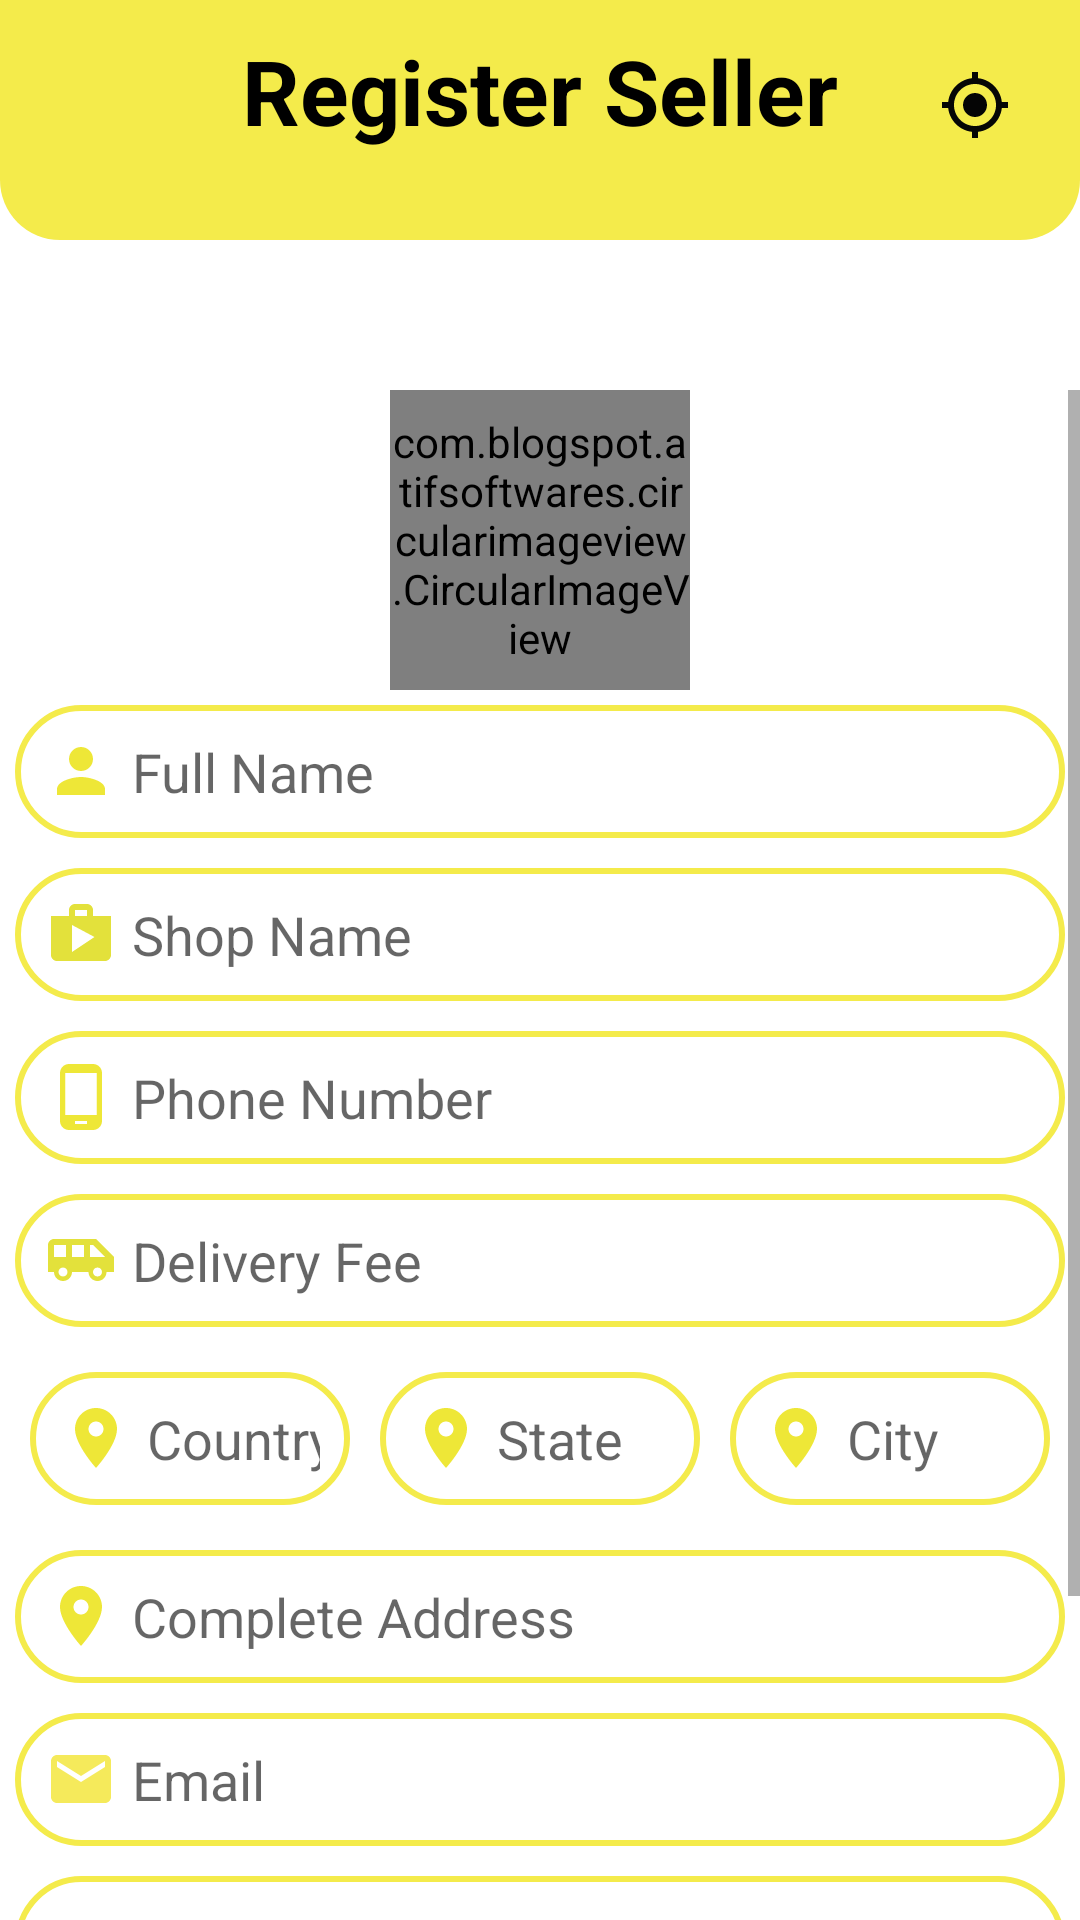

Android layout source for this screen:
<!-- AndroidManifest.xml: application theme AppTheme.NoActionbar -->
<!-- res/layout/activity_register_seller.xml -->
<?xml version="1.0" encoding="utf-8"?>
<RelativeLayout xmlns:android="http://schemas.android.com/apk/res/android"
    xmlns:app="http://schemas.android.com/apk/res-auto"
    xmlns:tools="http://schemas.android.com/tools"
    android:layout_width="match_parent"
    android:layout_height="match_parent"
    tools:context=".RegisterSellerActivity"
    android:background="@color/white">

    

    <RelativeLayout
        android:layout_width="match_parent"
        android:layout_height="80dp"
        android:padding="10dp"
        android:background="@drawable/shape_icon">

        <ImageButton
            android:layout_width="50dp"
            android:layout_height="50dp"
            android:id="@+id/backBtn"
            android:src="@drawable/ic_back_btn"
            android:padding="10dp"
            android:background="@null"/>


        <TextView
            android:layout_width="wrap_content"
            android:layout_height="wrap_content"
            android:layout_centerHorizontal="true"
            android:text="Register Seller"
            android:textColor="@color/black"
            android:textStyle="bold"
            android:textSize="30sp"/>

        <ImageButton
            android:layout_width="50dp"
            android:layout_height="50dp"
            android:id="@+id/gpsBtn"
            android:layout_alignParentRight="true"
            android:src="@drawable/ic_baseline_gps_fixed_24"
            android:background="@null"/>
    </RelativeLayout>

    <ImageView
        android:id="@+id/iconIv"
        android:layout_width="50dp"
        android:layout_height="50dp"
        android:background="@drawable/shape_circle"
        android:layout_marginTop="60dp"
        android:src="@drawable/ic_key_24"
        android:padding="5dp"
        android:layout_marginBottom="20dp"
        android:layout_centerHorizontal="true"/>

    <ScrollView
        android:layout_width="match_parent"
        android:layout_height="wrap_content"
        android:layout_below="@+id/iconIv">

        <RelativeLayout
            android:layout_width="match_parent"
            android:layout_height="wrap_content">

    <com.blogspot.atifsoftwares.circularimageview.CircularImageView
        android:layout_width="100dp"
        android:layout_height="100dp"
        android:id="@+id/profileIv"
        android:layout_centerHorizontal="true"
        app:c_border="true"
        app:c_border_color="@color/primary"
        app:c_border_width="1dp"
        android:background="@drawable/ic_person_yellow"
        />

    <EditText
        android:id="@+id/nameEt"
        android:layout_below="@+id/profileIv"
        android:layout_width="match_parent"
        android:layout_height="wrap_content"
        android:layout_margin="5dp"
        android:background="@drawable/shape_rec2"
        android:hint="Full Name"
        android:padding="10dp"
        android:drawableLeft="@drawable/ic_person_yellow"
        android:drawablePadding="5dp"
        android:inputType="textPersonName|textCapWords"/>
            <EditText
                android:id="@+id/shopNameEt"
                android:layout_below="@+id/nameEt"
                android:layout_width="match_parent"
                android:layout_height="wrap_content"
                android:layout_margin="5dp"
                android:background="@drawable/shape_rec2"
                android:hint="Shop Name"
                android:padding="10dp"
                android:drawableLeft="@drawable/ic_baseline_shop_24"
                android:drawablePadding="5dp"
                android:inputType="textPersonName|textCapWords"/>

    <EditText
        android:id="@+id/phoneEt"
        android:layout_below="@+id/shopNameEt"
        android:layout_width="match_parent"
        android:layout_height="wrap_content"
        android:layout_margin="5dp"
        android:background="@drawable/shape_rec2"
        android:hint="Phone Number"
        android:padding="10dp"
        android:drawableLeft="@drawable/ic_mobile_phone"
        android:drawablePadding="5dp"
        android:inputType="phone"/>
            <EditText
                android:id="@+id/deliverFeeEt"
                android:layout_below="@+id/phoneEt"
                android:layout_width="match_parent"
                android:layout_height="wrap_content"
                android:layout_margin="5dp"
                android:background="@drawable/shape_rec2"
                android:hint="Delivery Fee"
                android:padding="10dp"
                android:drawableLeft="@drawable/ic_baseline_truck_shuttle_24"
                android:drawablePadding="5dp"
                android:inputType="numberDecimal"/>
    <LinearLayout
        android:id="@+id/addressLl"
        android:layout_width="match_parent"
        android:layout_height="wrap_content"
        android:layout_below="@+id/deliverFeeEt"
        android:layout_margin="5dp"
        android:orientation="horizontal">
        <EditText
            android:id="@+id/countryEt"
            android:layout_width="match_parent"
            android:layout_height="wrap_content"
            android:layout_margin="5dp"
            android:background="@drawable/shape_rec2"
            android:hint="Country"
            android:padding="10dp"
            android:drawableLeft="@drawable/ic_country"
            android:drawablePadding="5dp"
            android:layout_weight="1"
            android:inputType="textPostalAddress"/>

        <EditText
            android:id="@+id/stateEt"
            android:layout_width="match_parent"
            android:layout_height="wrap_content"
            android:layout_margin="5dp"
            android:layout_weight="1"
            android:background="@drawable/shape_rec2"
            android:drawableLeft="@drawable/ic_country"
            android:drawablePadding="5dp"
            android:hint="State"
            android:inputType="textPostalAddress"
            android:padding="10dp" />

        <EditText
            android:id="@+id/cityEt"
            android:layout_width="match_parent"
            android:layout_height="wrap_content"
            android:layout_margin="5dp"
            android:background="@drawable/shape_rec2"
            android:hint="City"
            android:padding="10dp"
            android:layout_weight="1"
            android:drawableLeft="@drawable/ic_country"
            android:drawablePadding="5dp"
            android:inputType="textPostalAddress"/>

    </LinearLayout>

    <EditText
        android:id="@+id/addressEt"
        android:layout_below="@+id/addressLl"
        android:layout_width="match_parent"
        android:layout_height="wrap_content"
        android:layout_margin="5dp"
        android:background="@drawable/shape_rec2"
        android:hint="Complete Address"
        android:padding="10dp"
        android:drawableLeft="@drawable/ic_country"
        android:drawablePadding="5dp"
        android:inputType="textPostalAddress|textMultiLine"/>

    <EditText
        android:id="@+id/emailEt"
        android:layout_below="@+id/addressEt"
        android:layout_width="match_parent"
        android:layout_height="wrap_content"
        android:layout_margin="5dp"
        android:background="@drawable/shape_rec2"
        android:hint="Email"
        android:padding="10dp"
        android:drawableLeft="@drawable/ic__email_yellow"
        android:drawablePadding="5dp"
        android:inputType="textEmailAddress"/>

    <EditText
        android:id="@+id/passwordEt"
        android:layout_below="@+id/emailEt"
        android:layout_width="match_parent"
        android:layout_height="wrap_content"
        android:layout_margin="5dp"
        android:background="@drawable/shape_rec2"
        android:hint="Password"
        android:padding="10dp"
        android:drawableLeft="@drawable/ic__key_yellow"
        android:drawablePadding="5dp"
        android:inputType="textPassword"/>
    <EditText
        android:id="@+id/cPasswordEt"
        android:layout_below="@+id/passwordEt"
        android:layout_width="match_parent"
        android:layout_height="wrap_content"
        android:layout_margin="5dp"
        android:background="@drawable/shape_rec2"
        android:hint="Confirm Password"
        android:padding="10dp"
        android:drawableLeft="@drawable/ic__key_yellow"
        android:drawablePadding="5dp"
        android:inputType="textPassword"/>



    <Button
        android:layout_width="wrap_content"
        android:layout_height="wrap_content"
        android:layout_below="@+id/cPasswordEt"
        android:id="@+id/registerBtn"
        android:text="Register"
        style="@style/Widget.AppCompat.Button.Colored"
        android:textColor="@color/black"
        android:layout_centerHorizontal="true"/>

    </RelativeLayout>
</ScrollView>



</RelativeLayout>
<!-- resources referenced by this layout -->
<resources>
  <color name="black">#FF000000</color>
  <color name="primary">#F4EB4B</color>
  <color name="white">#FFFFFFFF</color>
  <!-- drawable ic__email_yellow (drawable) -->
  <vector android:height="24dp" android:tint="#F5EA5B"
      android:viewportHeight="24" android:viewportWidth="24"
      android:width="24dp" xmlns:android="http://schemas.android.com/apk/res/android">
      <path android:fillColor="@android:color/white" android:pathData="M20,4L4,4c-1.1,0 -1.99,0.9 -1.99,2L2,18c0,1.1 0.9,2 2,2h16c1.1,0 2,-0.9 2,-2L22,6c0,-1.1 -0.9,-2 -2,-2zM20,8l-8,5 -8,-5L4,6l8,5 8,-5v2z"/>
  </vector>
  <!-- drawable ic__key_yellow (drawable) -->
  <vector android:height="24dp" android:tint="#F5EA5B"
      android:viewportHeight="24" android:viewportWidth="24"
      android:width="24dp" xmlns:android="http://schemas.android.com/apk/res/android">
      <path android:fillColor="@android:color/white" android:pathData="M12.65,10C11.83,7.67 9.61,6 7,6c-3.31,0 -6,2.69 -6,6s2.69,6 6,6c2.61,0 4.83,-1.67 5.65,-4H17v4h4v-4h2v-4H12.65zM7,14c-1.1,0 -2,-0.9 -2,-2s0.9,-2 2,-2 2,0.9 2,2 -0.9,2 -2,2z"/>
  </vector>
  <!-- drawable ic_baseline_shop_24 (drawable) -->
  <vector android:height="24dp" android:tint="#E3E13B"
      android:viewportHeight="24" android:viewportWidth="24"
      android:width="24dp" xmlns:android="http://schemas.android.com/apk/res/android">
      <path android:fillColor="@android:color/white" android:pathData="M16,6L16,4c0,-1.11 -0.89,-2 -2,-2h-4c-1.11,0 -2,0.89 -2,2v2L2,6v13c0,1.11 0.89,2 2,2h16c1.11,0 2,-0.89 2,-2L22,6h-6zM10,4h4v2h-4L10,4zM9,18L9,9l7.5,4L9,18z"/>
  </vector>
  <!-- drawable ic_country (drawable) -->
  <vector android:height="24dp" android:tint="#EEE737"
      android:viewportHeight="24" android:viewportWidth="24"
      android:width="24dp" xmlns:android="http://schemas.android.com/apk/res/android">
      <path android:fillColor="@android:color/white" android:pathData="M12,2C8.13,2 5,5.13 5,9c0,5.25 7,13 7,13s7,-7.75 7,-13c0,-3.87 -3.13,-7 -7,-7zM12,11.5c-1.38,0 -2.5,-1.12 -2.5,-2.5s1.12,-2.5 2.5,-2.5 2.5,1.12 2.5,2.5 -1.12,2.5 -2.5,2.5z"/>
  </vector>
  <!-- drawable ic_mobile_phone (drawable) -->
  <vector android:height="24dp" android:tint="#EEE737"
      android:viewportHeight="24" android:viewportWidth="24"
      android:width="24dp" xmlns:android="http://schemas.android.com/apk/res/android">
      <path android:fillColor="@android:color/white" android:pathData="M16,1L8,1C6.34,1 5,2.34 5,4v16c0,1.66 1.34,3 3,3h8c1.66,0 3,-1.34 3,-3L19,4c0,-1.66 -1.34,-3 -3,-3zM14,21h-4v-1h4v1zM17.25,18L6.75,18L6.75,4h10.5v14z"/>
  </vector>
  <!-- drawable ic_person_yellow (drawable) -->
  <vector android:height="24dp" android:tint="#EEE737"
      android:viewportHeight="24" android:viewportWidth="24"
      android:width="24dp" xmlns:android="http://schemas.android.com/apk/res/android">
      <path android:fillColor="@android:color/white" android:pathData="M12,12c2.21,0 4,-1.79 4,-4s-1.79,-4 -4,-4 -4,1.79 -4,4 1.79,4 4,4zM12,14c-2.67,0 -8,1.34 -8,4v2h16v-2c0,-2.66 -5.33,-4 -8,-4z"/>
  </vector>
  <!-- drawable shape_icon (drawable) -->
  <?xml version="1.0" encoding="utf-8"?>
  <shape xmlns:android="http://schemas.android.com/apk/res/android">
          <solid android:color="@color/primary"/>
          <corners android:bottomLeftRadius="20dp"
              android:bottomRightRadius="20dp"/>
  
  </shape>
  <!-- drawable shape_rec2 (drawable) -->
  <?xml version="1.0" encoding="utf-8"?>
  <shape xmlns:android="http://schemas.android.com/apk/res/android"
      android:shape="rectangle">
  
      <solid android:color="@android:color/white"/>
      <stroke android:color="@color/primary"
          android:width="2dp"/>
      <corners android:radius="30dp"/>
  
  
  </shape>
  <style name="AppTheme.NoActionbar">
          <item name="windowActionBar">false</item>
          <item name="windowNoTitle">true</item>
      </style>
</resources>
